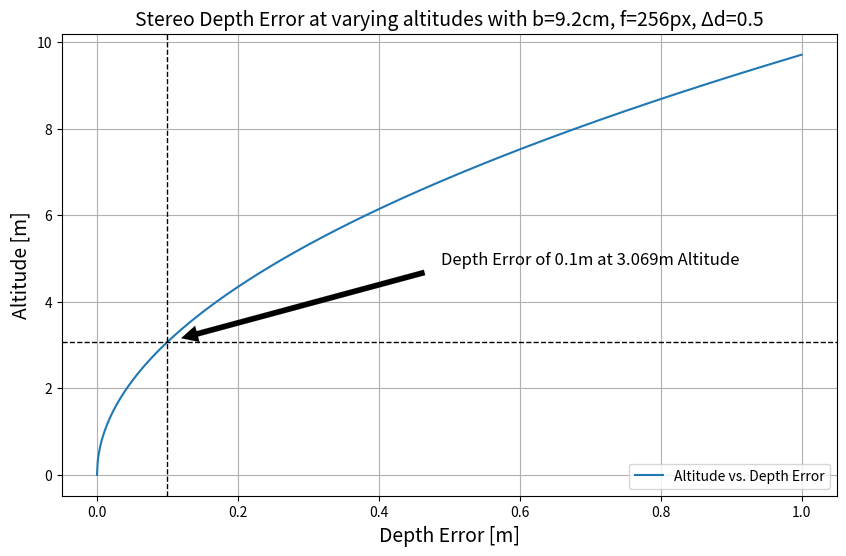

This chart was generated by the following Python code: (Note: this script raises an exception after producing the figure.)
import numpy as np
import matplotlib.pyplot as plt

# Fixed parameters
baseline = 0.092  # meters
focal_length = 256  # pixels
disparity_error = 0.5  # pixels

def calculate_altitude(depth_error, baseline, focal_length, disparity_error):
    altitude = np.sqrt(depth_error * focal_length * baseline) / (disparity_error)
    return altitude

# Generate depth error values
depth_errors = np.linspace(0, 1, 1000)  # Depth errors from 0 to 1 meters

# Calculate altitudes for each depth error
altitudes = [calculate_altitude(error, baseline, focal_length, disparity_error) for error in depth_errors]

# Find the index of the depth error value closest to 0.1 meters
target_depth_error = 0.1
target_altitude = calculate_altitude(target_depth_error,baseline, focal_length, disparity_error)

# Plotting
plt.figure(figsize=(10, 6))
plt.plot(depth_errors, altitudes, label='Altitude vs. Depth Error')
plt.xlabel('Depth Error [m]', fontsize=14)
plt.ylabel('Altitude [m]', fontsize=14)
plt.title('Stereo Depth Error at varying altitudes with b=9.2cm, f=256px, \u0394d=0.5', fontsize=14)
plt.legend()
plt.grid(True)

# Add annotation at the depth error value of 0.1 meters
plt.annotate(f'Depth Error of {target_depth_error}m at {np.round(target_altitude,3)}m Altitude',
             xy=(target_depth_error, target_altitude),
             xytext=(target_depth_error + 0.6, target_altitude + 1.8),
             arrowprops=dict(facecolor='black', shrink=0.05, linewidth=0.1),
             fontsize=12,
             ha='center')

# Add vertical line at the annotated point
plt.axvline(x=target_depth_error, color='black', linestyle='--', linewidth=1)

# Add horizontal line at the annotated point
plt.axhline(y=target_altitude, color='black', linestyle='--', linewidth=1)

# Show the plot
plt.savefig("/Users/<user>/Documents/studium/master/MA/RSL/Report/plots/stereo_limit.pdf")
plt.show()
